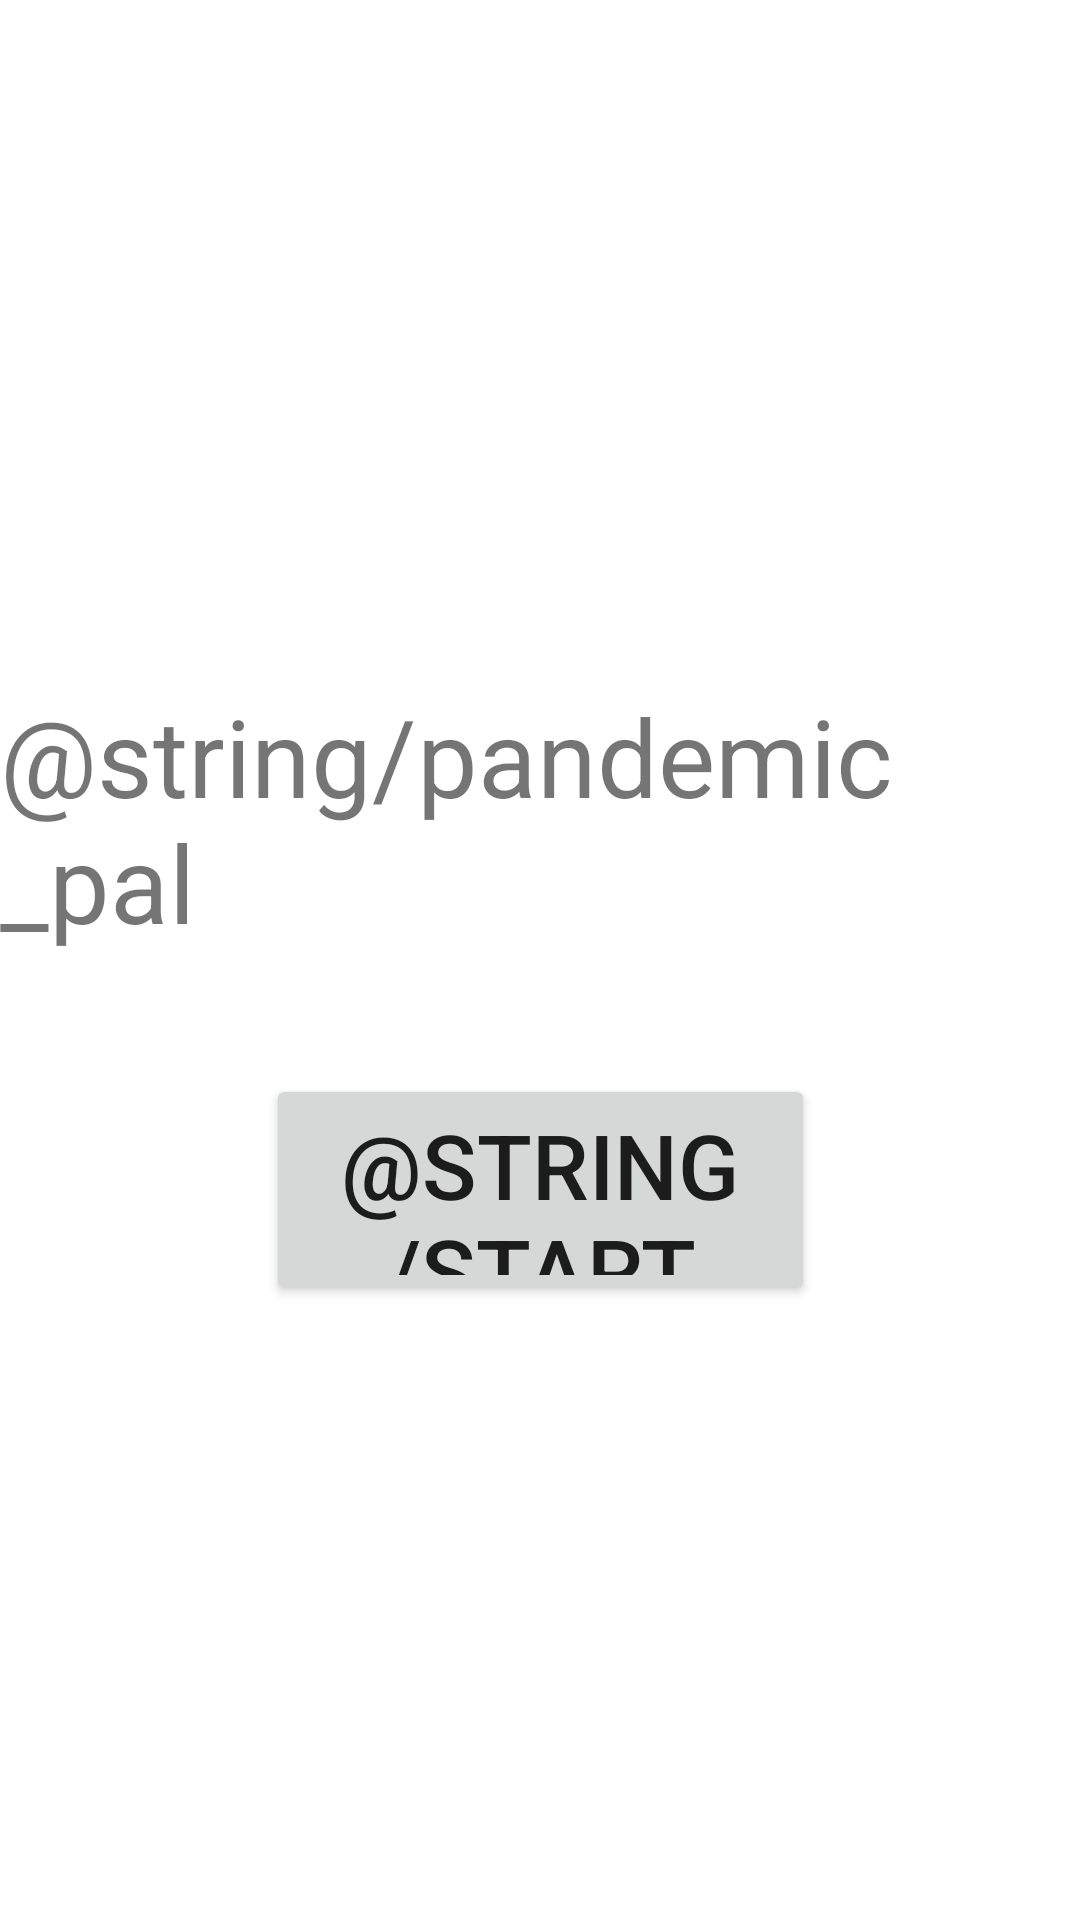

Android layout source for this screen:
<!-- AndroidManifest.xml: application theme Theme.PandemicPal -->
<!-- res/layout/activity_main.xml -->
<?xml version="1.0" encoding="utf-8"?>
<androidx.constraintlayout.widget.ConstraintLayout xmlns:android="http://schemas.android.com/apk/res/android"
    xmlns:app="http://schemas.android.com/apk/res-auto"
    xmlns:tools="http://schemas.android.com/tools"
    android:layout_width="match_parent"
    android:layout_height="match_parent"
    tools:context=".MainActivity">

    <TextView
        android:id="@+id/textView"
        android:layout_width="wrap_content"
        android:layout_height="wrap_content"
        android:text="@string/pandemic_pal"
        android:textSize="36sp"
        app:layout_constraintBottom_toBottomOf="parent"
        app:layout_constraintLeft_toLeftOf="parent"
        app:layout_constraintRight_toRightOf="parent"
        app:layout_constraintTop_toTopOf="parent"
        app:layout_constraintVertical_bias="0.414" />

    <Button
        android:id="@+id/startButton"
        android:layout_width="183dp"
        android:layout_height="77dp"
        android:text="@string/start"
        android:textSize="30sp"
        app:layout_constraintBottom_toBottomOf="parent"
        app:layout_constraintEnd_toEndOf="parent"
        app:layout_constraintStart_toStartOf="parent"
        app:layout_constraintTop_toTopOf="parent"
        app:layout_constraintVertical_bias="0.636" />

</androidx.constraintlayout.widget.ConstraintLayout>
<!-- resources referenced by this layout -->
<resources>
  <style name="Theme.PandemicPal" parent="Theme.MaterialComponents.DayNight.DarkActionBar">
          
          <item name="colorPrimary">@color/purple_500</item>
          <item name="colorPrimaryVariant">@color/purple_700</item>
          <item name="colorOnPrimary">@color/white</item>
          
          <item name="colorSecondary">@color/teal_200</item>
          <item name="colorSecondaryVariant">@color/teal_700</item>
          <item name="colorOnSecondary">@color/black</item>
          
          <item name="android:statusBarColor" tools:targetApi="l">?attr/colorPrimaryVariant</item>
          
      </style>
  <!-- not gathered from this repository: default colours our renderer supplied (Android Studio template values) -->
  <color name="purple_500">#FF6200EE</color>
  <color name="purple_700">#FF3700B3</color>
  <color name="teal_200">#FF03DAC5</color>
  <color name="teal_700">#FF018786</color>
  <color name="black">#FF000000</color>
  <color name="white">#FFFFFFFF</color>
</resources>
